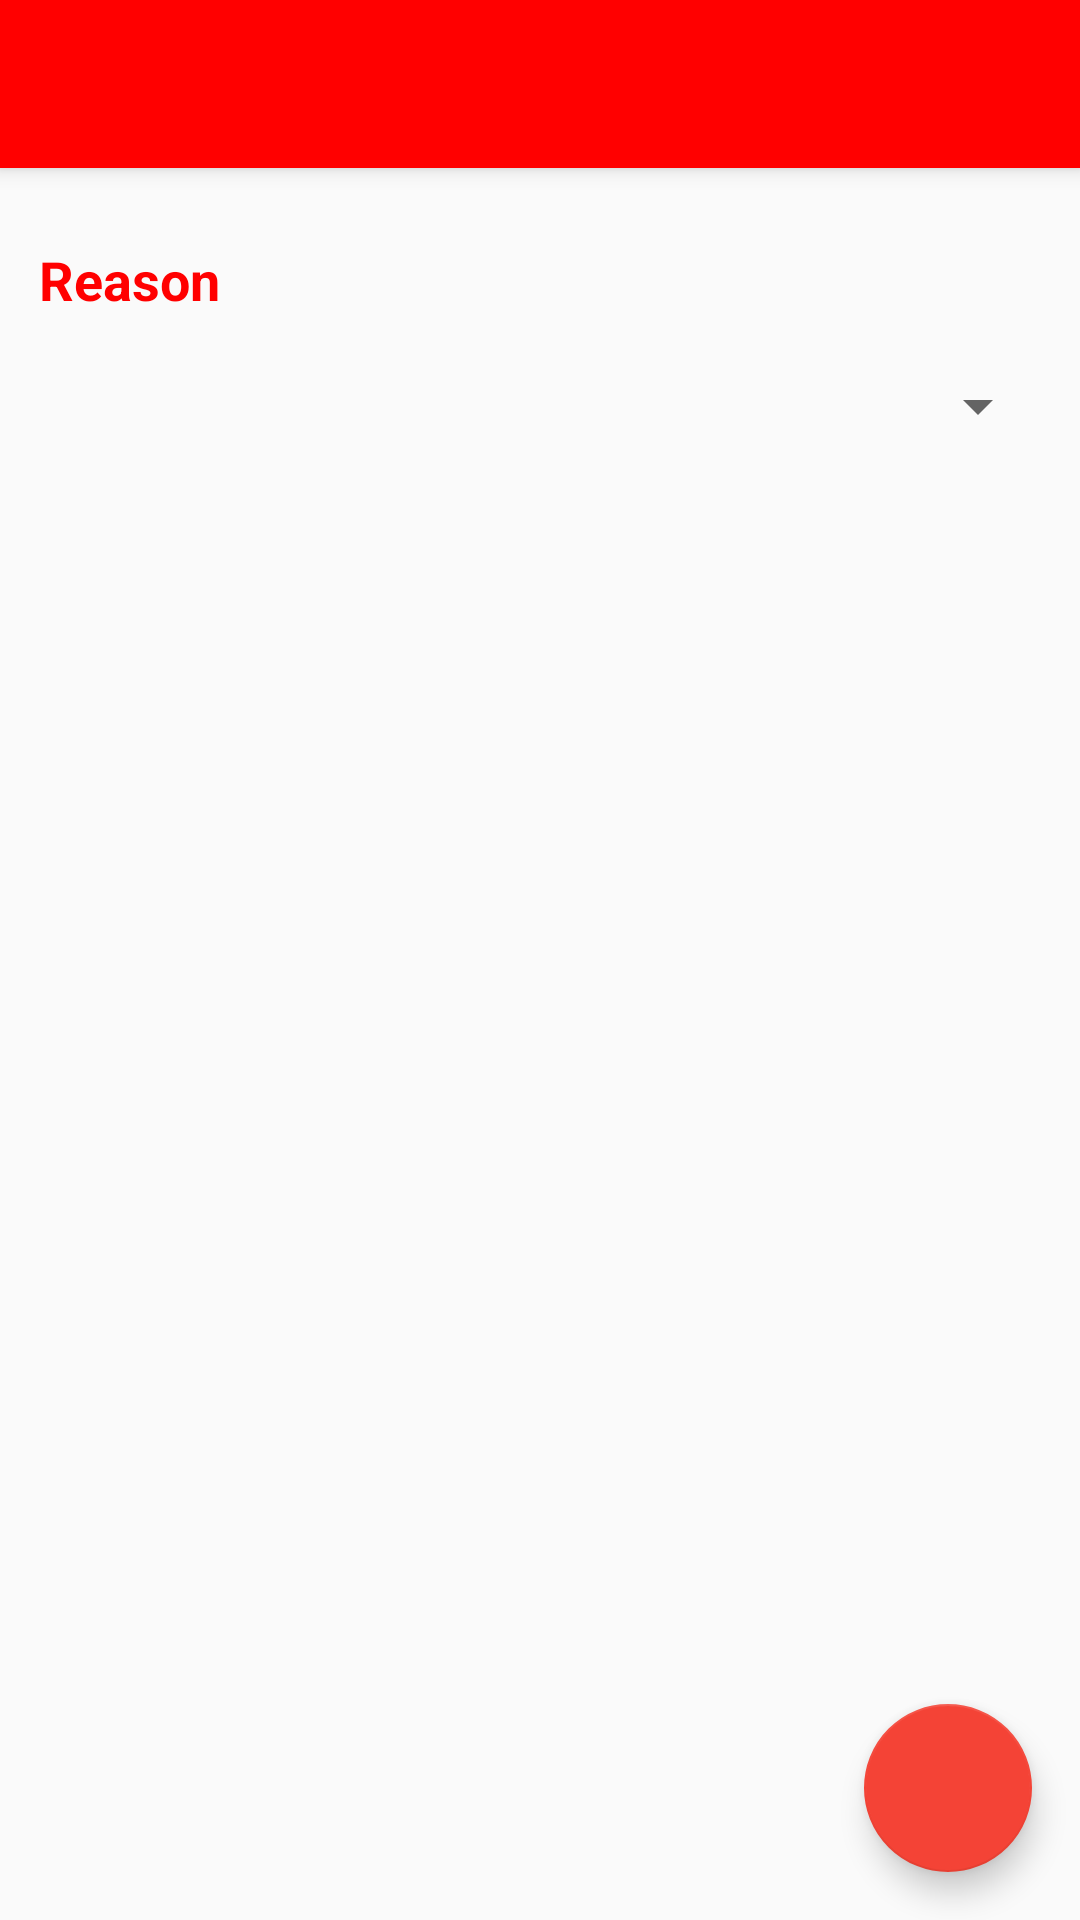

The Android layout XML behind this screen, and the referenced resources:
<!-- AndroidManifest.xml: activity theme AppTheme.NoActionBar -->
<!-- res/layout/activity_non_working_reason.xml -->
<?xml version="1.0" encoding="utf-8"?>
<android.support.design.widget.CoordinatorLayout xmlns:android="http://schemas.android.com/apk/res/android"
    xmlns:app="http://schemas.android.com/apk/res-auto"
    xmlns:tools="http://schemas.android.com/tools"
    android:layout_width="match_parent"
    android:layout_height="match_parent"
    android:fitsSystemWindows="true"
    tools:context="cpm.com.motorola.dailyentry.NonWorkingReasonActivity">

    <android.support.design.widget.AppBarLayout
        android:layout_width="match_parent"
        android:layout_height="wrap_content"
        android:theme="@style/AppTheme.AppBarOverlay">

        <android.support.v7.widget.Toolbar
            android:id="@+id/toolbar"
            android:layout_width="match_parent"
            android:layout_height="?attr/actionBarSize"
            android:background="?attr/colorPrimary"
            app:popupTheme="@style/AppTheme.PopupOverlay" />

    </android.support.design.widget.AppBarLayout>

    <include layout="@layout/content_non_working_reason" />

    <android.support.design.widget.FloatingActionButton
        android:id="@+id/fab"
        android:layout_width="wrap_content"
        android:layout_height="wrap_content"
        android:layout_gravity="bottom|end"
        android:layout_margin="@dimen/fab_margin"
        android:src="@drawable/save_icon" />

</android.support.design.widget.CoordinatorLayout>
<!-- res/layout/content_non_working_reason.xml (included above) -->
<?xml version="1.0" encoding="utf-8"?>
<LinearLayout xmlns:android="http://schemas.android.com/apk/res/android"
    xmlns:app="http://schemas.android.com/apk/res-auto"
    xmlns:tools="http://schemas.android.com/tools"
    android:layout_width="match_parent"
    android:layout_height="match_parent"
    android:orientation="vertical"
    android:paddingLeft="@dimen/custom_margin"
    android:paddingTop="@dimen/custom_margin"
    android:paddingRight="@dimen/custom_margin"
    android:paddingBottom="@dimen/custom_margin"
    app:layout_behavior="@string/appbar_scrolling_view_behavior"
    tools:context="cpm.com.motorola.dailyentry.NonWorkingReasonActivity"
    tools:showIn="@layout/activity_non_working_reason">

    <RelativeLayout
        android:id="@+id/layout1"
        android:layout_width="fill_parent"
        android:layout_height="wrap_content"
        android:layout_below="@+id/mainpage_header"
        android:layout_marginLeft="5dp"
        android:layout_marginRight="5dp">

        <TextView
            android:id="@+id/textView2"
            android:layout_width="wrap_content"
            android:layout_height="wrap_content"
            android:layout_alignParentLeft="true"
            android:layout_marginLeft="3sp"
            android:layout_marginTop="20dp"
            android:text="Reason"
            android:textColor="@color/colorPrimary"
            android:textSize="18sp"
            android:textStyle="bold" />

        <Spinner
            android:id="@+id/spinner2"
            android:layout_width="match_parent"
            android:layout_height="50sp"
            android:layout_below="@id/textView2"
            android:layout_alignParentLeft="true"
            android:layout_marginTop="5dp"

            />

        <TextView
            android:id="@+id/testview4"
            android:layout_width="wrap_content"
            android:layout_height="wrap_content"
            android:layout_alignBottom="@+id/spinner2"
            android:layout_marginLeft="15sp"
            android:layout_marginBottom="14dp"
            android:layout_toRightOf="@+id/spinner2"
            android:text="Capture Photo"
            android:visibility="invisible" />

        <Button
            android:id="@+id/picbdddtn1"
            android:layout_width="65sp"
            android:layout_height="50sp"
            android:layout_alignBaseline="@+id/testview4"
            android:layout_alignBottom="@+id/testview4"
            android:layout_marginLeft="15dp"
            android:layout_toRightOf="@+id/testview4"
            android:background="@drawable/camera_icon"
            android:visibility="invisible" />

    </RelativeLayout>

    <RelativeLayout
        android:id="@+id/relimgcam"
        android:layout_width="match_parent"
        android:layout_height="0dp"
        android:layout_weight="20"
        android:orientation="vertical"
        android:visibility="gone">

        <ImageButton
            android:id="@+id/imgcam"
            android:layout_width="100dp"
            android:layout_height="100dp"
            android:layout_centerInParent="true"
            android:background="@drawable/camera_icon" />
    </RelativeLayout>

    <RelativeLayout
        android:id="@+id/layout_reason"
        android:layout_width="match_parent"
        android:layout_height="0dp"
        android:layout_weight="20"
        android:orientation="vertical"
        android:visibility="gone">

        <TextView
            android:layout_width="wrap_content"
            android:layout_height="wrap_content"
            android:layout_above="@+id/reasontxt"
            android:paddingLeft="10dp"
            android:paddingBottom="10dp"
            android:text="Remark"
            android:textColor="@color/colorPrimary"
            android:textSize="18sp"
            android:textStyle="bold" />

        <EditText
            android:id="@+id/reasontxt"
            android:layout_width="wrap_content"
            android:layout_height="wrap_content"
            android:layout_centerInParent="true"
            android:background="@drawable/rouded_corner"
            android:ems="20"/>
    </RelativeLayout>


    

</LinearLayout>
<!-- resources referenced by this layout -->
<resources>
  <color name="colorPrimary">#ff0000</color>
  <dimen name="custom_margin">5dp</dimen>
  <dimen name="fab_margin">16dp</dimen>
  <!-- drawable rouded_corner (drawable) -->
  <?xml version="1.0" encoding="utf-8"?>
  <shape xmlns:android="http://schemas.android.com/apk/res/android"
      android:shape="rectangle" android:padding="5dp">
  
      <stroke android:width="2px" android:color="@color/colorPrimary"/>
      <corners
          android:bottomRightRadius="5dp"
          android:bottomLeftRadius="5dp"
          android:topLeftRadius="5dp"
          android:topRightRadius="5dp"/>
  </shape>
  <style name="AppTheme.AppBarOverlay" parent="ThemeOverlay.AppCompat.Dark.ActionBar" />
  <style name="AppTheme.PopupOverlay" parent="ThemeOverlay.AppCompat.Light" />
  <style name="AppTheme.NoActionBar">
          <item name="windowActionBar">false</item>
          <item name="windowNoTitle">true</item>
      </style>
</resources>
